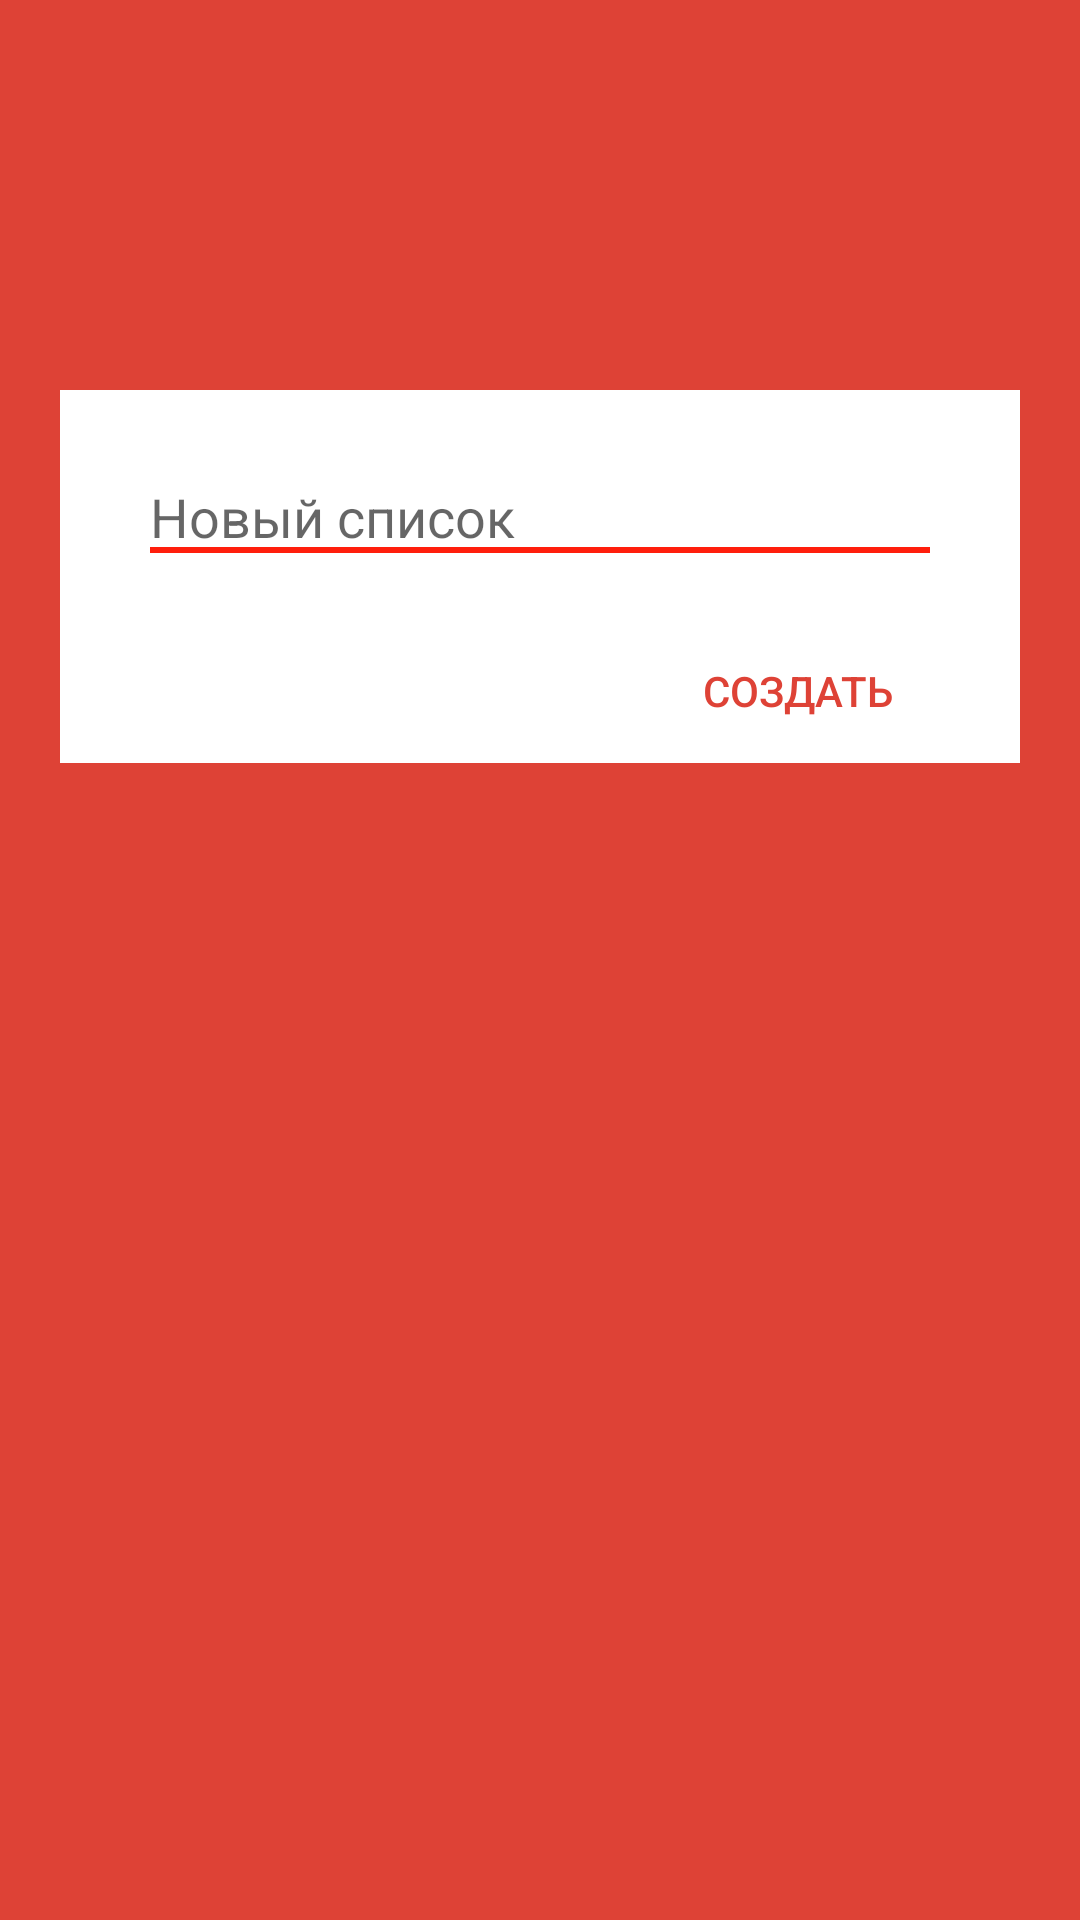

Layout XML and referenced resources for this Android screen:
<!-- AndroidManifest.xml: activity theme AppTheme.NoActionBar -->
<!-- res/layout/activity_add_list.xml -->
<?xml version="1.0" encoding="utf-8"?>
<RelativeLayout xmlns:android="http://schemas.android.com/apk/res/android"
    xmlns:app="http://schemas.android.com/apk/res-auto"
    xmlns:tools="http://schemas.android.com/tools"
    android:layout_width="match_parent"
    android:layout_height="match_parent"
    tools:context="github.com.myapplication.activity.AddListActivity"
    android:background="@color/colorPrimary"
    android:padding="10dp">

    <Button
        android:id="@+id/back_button"
        android:layout_width="40dp"
        android:layout_height="40dp"
        style="@style/Widget.AppCompat.Button.Borderless"
        android:background="@drawable/ic_back_add_action" />

    <RelativeLayout
        android:layout_width="wrap_content"
        android:layout_height="wrap_content"
        android:layout_gravity="center_vertical|center_horizontal"
        android:layout_marginTop="120dp"
        android:background="@color/colorWhite"
        android:layout_marginLeft="10dp"
        android:layout_marginRight="10dp"
        android:paddingLeft="30dp"
        android:paddingRight="30dp"
        android:paddingTop="30dp"
        android:id="@+id/relativeLayout">

        <EditText
            android:id="@+id/name_list"
            android:layout_width="match_parent"
            android:layout_height="wrap_content"
            android:background="@drawable/edit_text_background"
            android:inputType="textPersonName"
            android:maxLength="18"
            android:hint="Новый список"
            android:textColor="@color/colorBlack" />

        <Button
            android:id="@+id/add"
            style="@style/Widget.AppCompat.Button.Borderless"
            android:layout_width="wrap_content"
            android:layout_height="wrap_content"
            android:layout_alignParentEnd="true"
            android:layout_below="@+id/name_list"
            android:layout_marginTop="22dp"
            android:text="Создать"
            android:textColor="@color/colorPrimary" />
    </RelativeLayout>




</RelativeLayout>
<!-- resources referenced by this layout -->
<resources>
  <color name="colorBlack">#000000</color>
  <color name="colorPrimary">#DE4236</color>
  <color name="colorWhite">#FFFFFF</color>
  <!-- drawable edit_text_background (drawable) -->
  <?xml version="1.0" encoding="utf-8"?>
  <layer-list xmlns:android="http://schemas.android.com/apk/res/android">
      <item>
          <shape android:shape="rectangle">
              
              <stroke
                  android:color="#ff1e0c"
                  android:width="2dp"
                  />
          </shape>
      </item>
      
      <item
          android:bottom="2dp"
          >
          <shape android:shape="rectangle">
              <solid android:color="#ffffff"/>
          </shape>
      </item>
  </layer-list>
  <style name="AppTheme.NoActionBar">
          <item name="windowActionBar">false</item>
          <item name="windowNoTitle">true</item>
      </style>
</resources>
